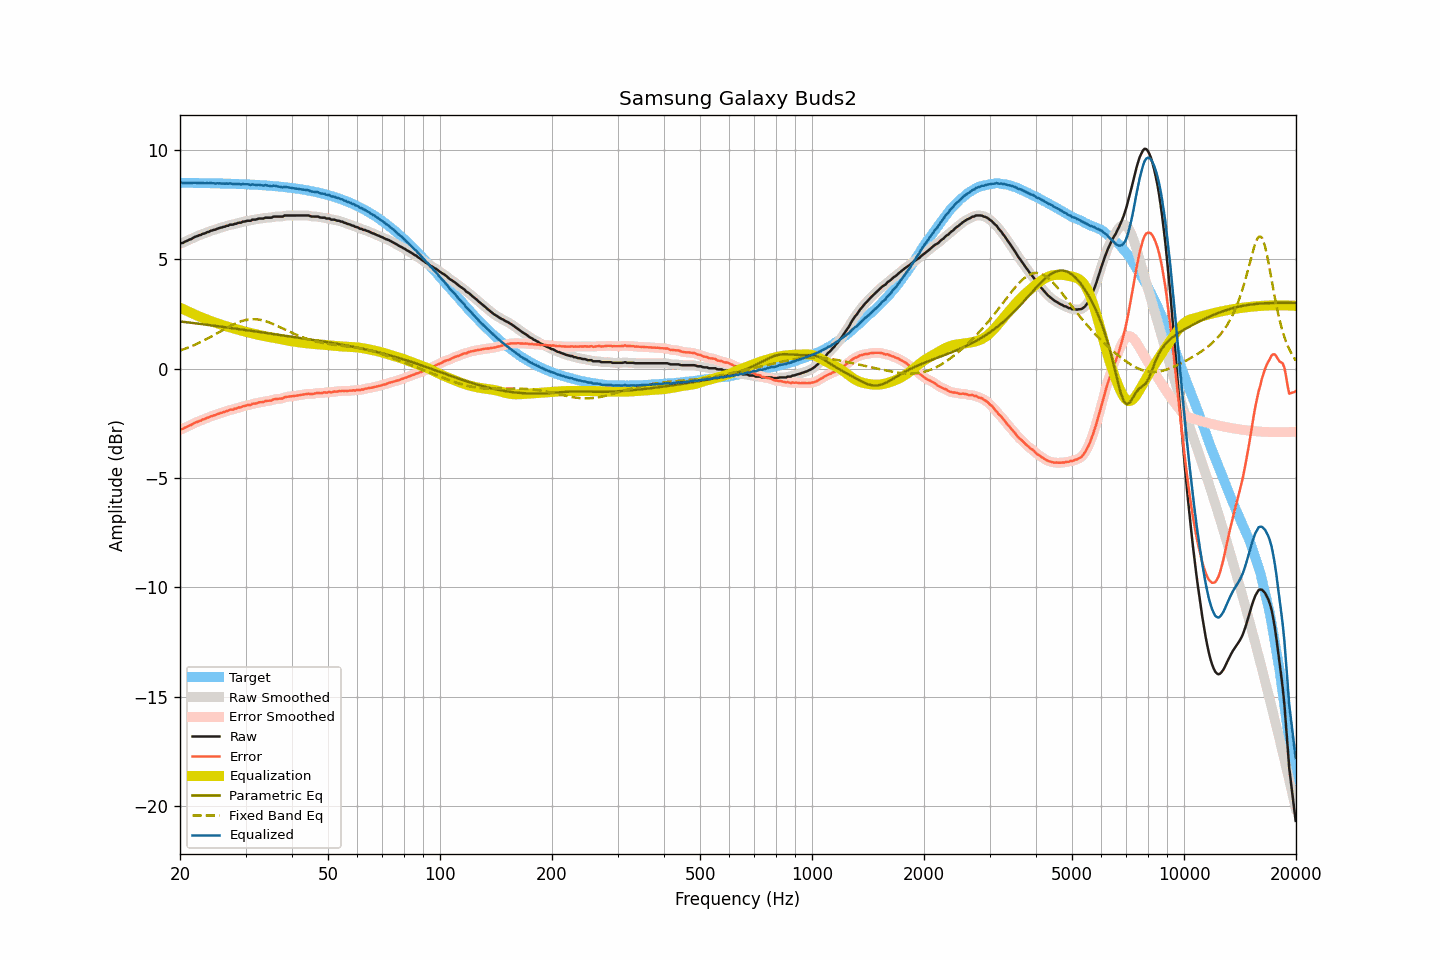

Source data for this figure (header and first rows):
frequency, raw, smoothed, error, error_smoothed, equalization, parametric_eq, fixed_band_eq, equalized_raw, equalized_smoothed, target
20.00, 5.72, 5.72, -2.79, -2.79, 2.80, 2.17, 0.83, 8.52, 8.52, 8.51
20.20, 5.75, 5.75, -2.75, -2.76, 2.76, 2.16, 0.86, 8.51, 8.51, 8.51
20.40, 5.76, 5.78, -2.74, -2.73, 2.73, 2.15, 0.89, 8.49, 8.50, 8.51
20.61, 5.81, 5.81, -2.69, -2.70, 2.69, 2.14, 0.91, 8.50, 8.50, 8.51
20.81, 5.84, 5.84, -2.66, -2.66, 2.66, 2.13, 0.94, 8.50, 8.50, 8.50
21.02, 5.87, 5.88, -2.63, -2.63, 2.62, 2.12, 0.97, 8.50, 8.50, 8.50
21.23, 5.91, 5.91, -2.59, -2.60, 2.59, 2.11, 1.00, 8.50, 8.50, 8.50
21.44, 5.93, 5.94, -2.57, -2.56, 2.56, 2.10, 1.03, 8.49, 8.50, 8.50
21.66, 5.98, 5.98, -2.52, -2.52, 2.52, 2.09, 1.06, 8.50, 8.50, 8.50
21.87, 6.02, 6.02, -2.48, -2.48, 2.49, 2.08, 1.09, 8.51, 8.50, 8.50
22.09, 6.05, 6.05, -2.45, -2.45, 2.45, 2.08, 1.12, 8.51, 8.51, 8.50
22.31, 6.07, 6.08, -2.43, -2.42, 2.42, 2.07, 1.16, 8.49, 8.50, 8.50
22.54, 6.11, 6.11, -2.39, -2.39, 2.39, 2.06, 1.19, 8.50, 8.50, 8.50
22.76, 6.12, 6.13, -2.37, -2.36, 2.36, 2.05, 1.23, 8.48, 8.49, 8.50
22.99, 6.17, 6.16, -2.32, -2.33, 2.33, 2.04, 1.26, 8.50, 8.49, 8.49
23.22, 6.18, 6.19, -2.31, -2.30, 2.30, 2.03, 1.30, 8.48, 8.49, 8.49
23.45, 6.21, 6.22, -2.28, -2.28, 2.27, 2.02, 1.34, 8.49, 8.49, 8.49
23.69, 6.25, 6.24, -2.24, -2.25, 2.25, 2.01, 1.38, 8.50, 8.49, 8.49
23.92, 6.26, 6.27, -2.23, -2.21, 2.22, 2.00, 1.42, 8.48, 8.49, 8.49
24.16, 6.31, 6.30, -2.18, -2.18, 2.19, 1.99, 1.46, 8.50, 8.49, 8.49
24.40, 6.32, 6.32, -2.16, -2.16, 2.16, 1.98, 1.50, 8.48, 8.49, 8.49
24.65, 6.35, 6.35, -2.13, -2.13, 2.13, 1.97, 1.54, 8.49, 8.48, 8.48
24.89, 6.36, 6.37, -2.12, -2.11, 2.11, 1.96, 1.58, 8.47, 8.48, 8.48
25.14, 6.40, 6.40, -2.08, -2.08, 2.08, 1.95, 1.62, 8.49, 8.48, 8.48
25.39, 6.42, 6.42, -2.06, -2.06, 2.06, 1.94, 1.66, 8.48, 8.48, 8.48
25.65, 6.45, 6.45, -2.03, -2.03, 2.03, 1.93, 1.70, 8.48, 8.48, 8.48
25.91, 6.46, 6.47, -2.01, -2.01, 2.01, 1.92, 1.75, 8.47, 8.47, 8.48
26.16, 6.49, 6.49, -1.98, -1.98, 1.98, 1.91, 1.79, 8.48, 8.47, 8.47
26.43, 6.50, 6.51, -1.97, -1.96, 1.96, 1.90, 1.83, 8.46, 8.47, 8.47
26.69, 6.54, 6.53, -1.93, -1.94, 1.94, 1.89, 1.87, 8.48, 8.47, 8.47
26.96, 6.54, 6.56, -1.93, -1.91, 1.92, 1.88, 1.91, 8.46, 8.47, 8.47
27.23, 6.59, 6.58, -1.87, -1.89, 1.89, 1.87, 1.95, 8.49, 8.47, 8.47
27.50, 6.59, 6.59, -1.87, -1.87, 1.87, 1.86, 1.99, 8.47, 8.46, 8.46
27.77, 6.59, 6.61, -1.87, -1.85, 1.85, 1.85, 2.02, 8.44, 8.46, 8.46
28.05, 6.63, 6.62, -1.83, -1.84, 1.83, 1.84, 2.06, 8.46, 8.45, 8.46
28.33, 6.63, 6.64, -1.82, -1.81, 1.81, 1.83, 2.09, 8.44, 8.45, 8.46
28.62, 6.67, 6.66, -1.78, -1.79, 1.79, 1.82, 2.12, 8.46, 8.45, 8.45
28.90, 6.68, 6.68, -1.77, -1.77, 1.77, 1.81, 2.15, 8.45, 8.45, 8.45
29.19, 6.68, 6.70, -1.76, -1.75, 1.75, 1.80, 2.17, 8.43, 8.45, 8.45
29.48, 6.73, 6.72, -1.71, -1.73, 1.73, 1.79, 2.19, 8.46, 8.44, 8.44
29.78, 6.73, 6.74, -1.71, -1.70, 1.71, 1.78, 2.22, 8.44, 8.45, 8.44
30.08, 6.75, 6.76, -1.69, -1.68, 1.69, 1.77, 2.23, 8.44, 8.45, 8.44
30.38, 6.77, 6.76, -1.66, -1.67, 1.67, 1.76, 2.25, 8.44, 8.43, 8.43
30.68, 6.77, 6.78, -1.66, -1.66, 1.65, 1.75, 2.26, 8.42, 8.43, 8.43
30.99, 6.77, 6.79, -1.65, -1.64, 1.63, 1.74, 2.26, 8.41, 8.42, 8.43
31.30, 6.82, 6.80, -1.60, -1.62, 1.62, 1.73, 2.27, 8.44, 8.42, 8.42
31.61, 6.82, 6.82, -1.60, -1.60, 1.60, 1.72, 2.27, 8.42, 8.42, 8.42
31.93, 6.82, 6.84, -1.59, -1.58, 1.58, 1.71, 2.26, 8.41, 8.42, 8.42
32.24, 6.84, 6.85, -1.57, -1.57, 1.57, 1.70, 2.26, 8.41, 8.41, 8.41
32.57, 6.87, 6.86, -1.53, -1.55, 1.55, 1.69, 2.25, 8.42, 8.41, 8.41
32.89, 6.87, 6.87, -1.53, -1.53, 1.53, 1.67, 2.24, 8.41, 8.40, 8.40
33.22, 6.87, 6.88, -1.53, -1.52, 1.52, 1.66, 2.22, 8.39, 8.40, 8.40
33.55, 6.87, 6.89, -1.52, -1.51, 1.51, 1.65, 2.20, 8.38, 8.39, 8.39
33.89, 6.91, 6.90, -1.48, -1.49, 1.49, 1.64, 2.18, 8.40, 8.39, 8.39
34.23, 6.91, 6.91, -1.47, -1.47, 1.48, 1.63, 2.16, 8.39, 8.39, 8.38
34.57, 6.91, 6.91, -1.46, -1.47, 1.46, 1.62, 2.13, 8.37, 8.37, 8.38
34.92, 6.91, 6.91, -1.46, -1.46, 1.45, 1.61, 2.11, 8.36, 8.36, 8.37
35.27, 6.91, 6.93, -1.45, -1.44, 1.43, 1.60, 2.08, 8.34, 8.36, 8.37
35.62, 6.96, 6.95, -1.40, -1.41, 1.42, 1.59, 2.05, 8.38, 8.36, 8.36
35.97, 6.96, 6.96, -1.39, -1.39, 1.41, 1.58, 2.01, 8.37, 8.37, 8.35
... 635 more rows
